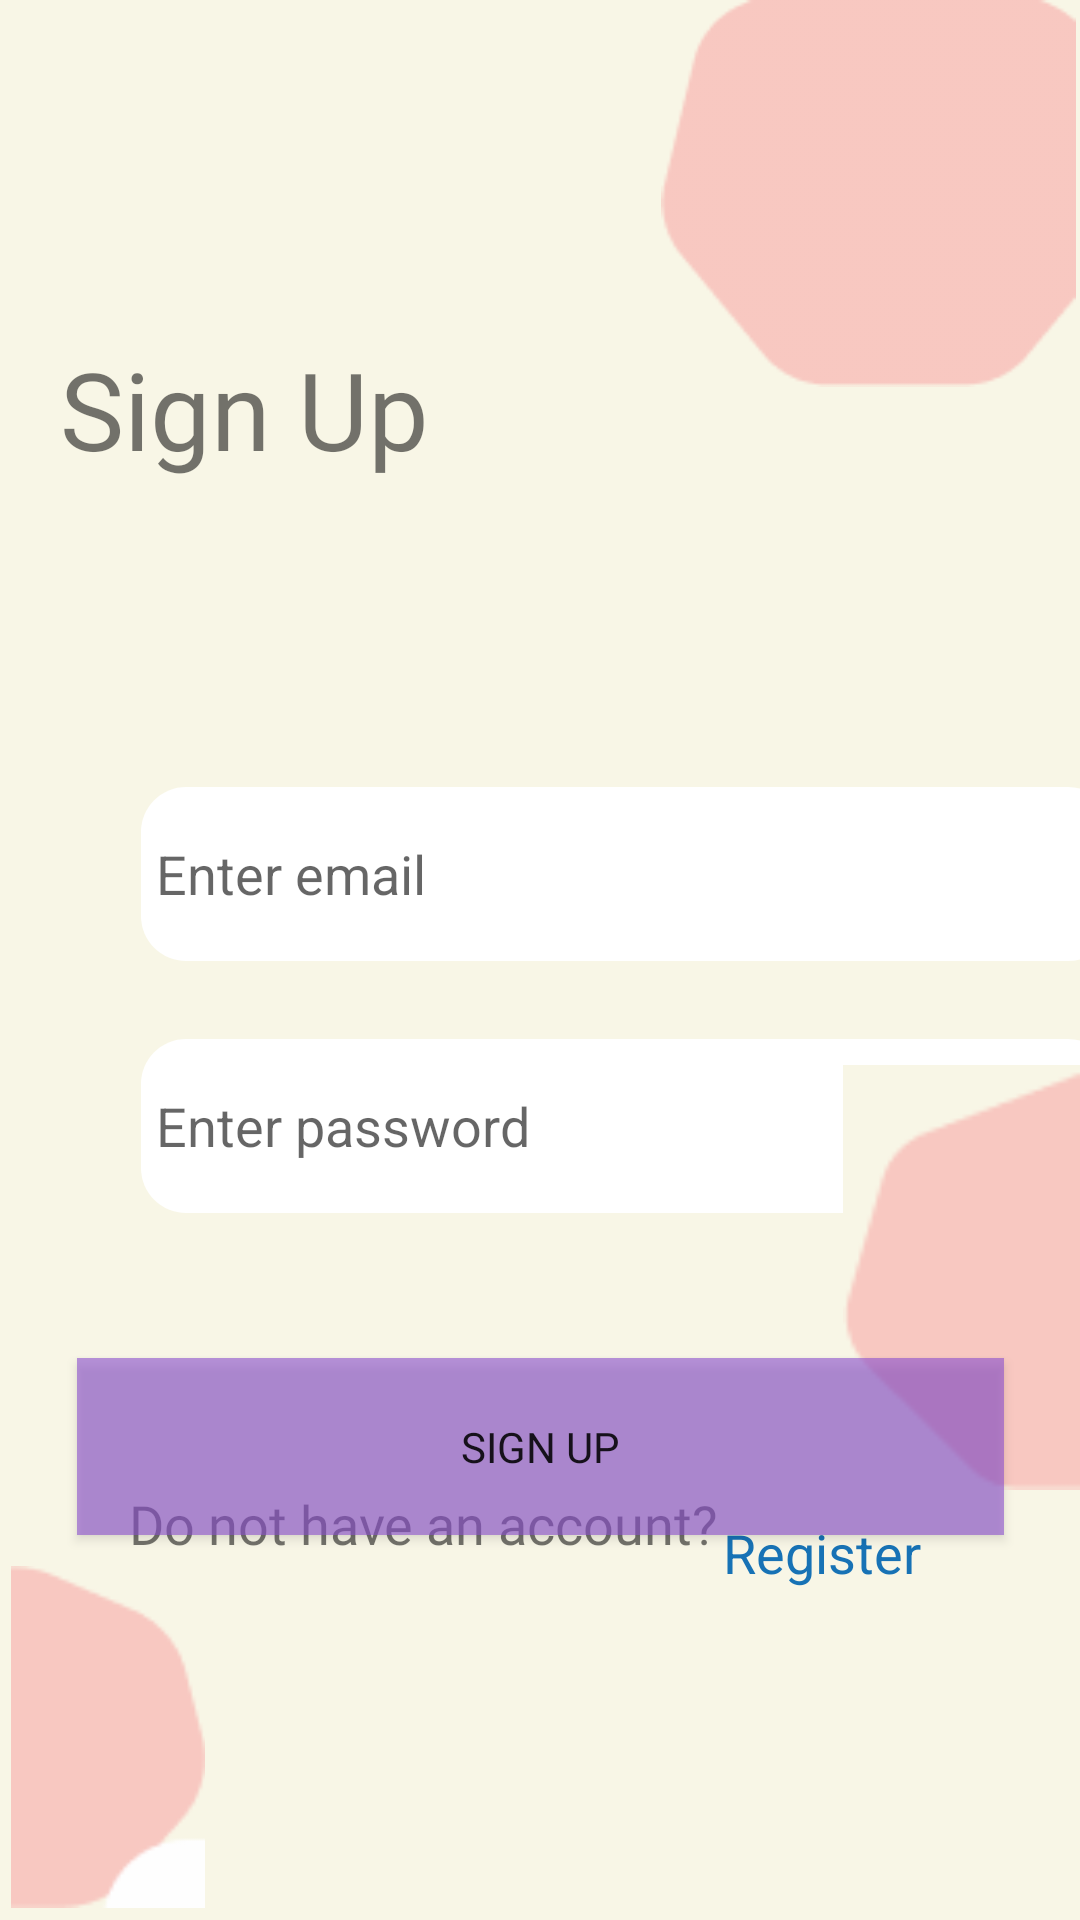

This screen was rendered from an Android layout file. Write that file and the resources it references.
<!-- AndroidManifest.xml: application theme Theme.SavedJob -->
<!-- res/layout/activity_sign_in.xml -->
<?xml version="1.0" encoding="utf-8"?>
<androidx.constraintlayout.widget.ConstraintLayout xmlns:android="http://schemas.android.com/apk/res/android"
    xmlns:app="http://schemas.android.com/apk/res-auto"
    xmlns:tools="http://schemas.android.com/tools"
    android:layout_width="match_parent"
    android:layout_height="match_parent"
    android:background="#F8F6E6"
    tools:context=".SignIn">

    <ImageView
        android:id="@+id/imageView8"
        android:layout_width="141dp"
        android:layout_height="129dp"
        app:layout_constraintEnd_toEndOf="parent"
        app:layout_constraintTop_toTopOf="parent"
        app:srcCompat="@drawable/poly6" />

    <LinearLayout
        android:id="@+id/linearLayout2"
        android:layout_width="409dp"
        android:layout_height="408dp"
        android:orientation="vertical"
        android:padding="20dp"
        app:layout_constraintBottom_toBottomOf="parent"
        app:layout_constraintEnd_toEndOf="parent"
        app:layout_constraintHorizontal_bias="0.0"
        app:layout_constraintStart_toStartOf="parent"
        app:layout_constraintTop_toTopOf="parent"
        app:layout_constraintVertical_bias="0.07">

        <TextView
            android:id="@+id/signUp"
            android:layout_width="wrap_content"
            android:layout_height="wrap_content"
            android:layout_weight="1"
            android:fontFamily="@font/poppins_black"
            android:gravity="center"
            android:lineSpacingExtra="-12sp"
            android:text="Sign Up"
            android:textSize="36sp" />

        <EditText
            android:id="@+id/loginEmail"
            android:layout_width="324dp"
            android:layout_height="58dp"
            android:layout_marginLeft="27dp"
            android:layout_marginTop="26dp"
            android:background="@drawable/round_edittext"
            android:ems="10"
            android:padding="5dip"
            android:hint="Enter email"
            android:textColor="#BF6E6D6B" />

        <EditText
            android:id="@+id/loginPassword"
            android:layout_width="324dp"
            android:layout_height="58dp"
            android:layout_marginLeft="27dp"
            android:layout_marginTop="26dp"
            android:background="@drawable/round_edittext"
            android:ems="10"
            android:padding="5dip"
            android:hint="Enter password"
            android:inputType="textPassword"
            android:textColor="#BF6E6D6B" />

    </LinearLayout>

    <Button
        android:id="@+id/signUpButton"
        android:layout_width="309dp"
        android:layout_height="59dp"
        android:layout_marginBottom="100dp"
        android:background="#998C51D0"
        android:fontFamily="@font/poppins_medium"
        android:text="Sign Up"
        app:layout_constraintBottom_toBottomOf="parent"
        app:layout_constraintEnd_toEndOf="parent"
        app:layout_constraintStart_toStartOf="parent"
        app:layout_constraintTop_toBottomOf="@+id/linearLayout2" />

    <TextView
        android:id="@+id/loginText"
        android:layout_width="wrap_content"
        android:layout_height="wrap_content"
        android:layout_marginBottom="120dp"
        android:fontFamily="@font/poppins_medium"
        android:text="Do not have an account?"
        android:textSize="18sp"
        app:layout_constraintBottom_toBottomOf="parent"
        app:layout_constraintEnd_toEndOf="parent"
        app:layout_constraintHorizontal_bias="0.264"
        app:layout_constraintStart_toStartOf="parent" />

    <TextView
        android:id="@+id/registerText"
        android:layout_width="83dp"
        android:layout_height="32dp"
        android:layout_marginEnd="36dp"
        android:text="Register"
        android:textColor="#1772B5"
        android:textSize="18sp"
        app:layout_constraintBottom_toBottomOf="parent"
        app:layout_constraintEnd_toEndOf="parent"
        app:layout_constraintTop_toTopOf="parent"
        app:layout_constraintVertical_bias="0.831" />

    <ImageView
        android:id="@+id/imageView13"
        android:layout_width="72dp"
        android:layout_height="114dp"
        android:layout_marginBottom="4dp"
        app:layout_constraintBottom_toBottomOf="parent"
        app:layout_constraintEnd_toEndOf="parent"
        app:layout_constraintHorizontal_bias="0.0"
        app:layout_constraintStart_toStartOf="parent"
        app:srcCompat="@drawable/poly7" />

    <ImageView
        android:id="@+id/imageView14"
        android:layout_width="79dp"
        android:layout_height="157dp"
        android:layout_weight="1"
        app:layout_constraintBottom_toBottomOf="parent"
        app:layout_constraintEnd_toEndOf="parent"
        app:layout_constraintTop_toTopOf="parent"
        app:layout_constraintVertical_bias="0.719"
        app:srcCompat="@drawable/polygon2" />


</androidx.constraintlayout.widget.ConstraintLayout>
<!-- resources referenced by this layout -->
<resources>
  <!-- drawable poly6: png bitmap (drawable, 1639 bytes) -->
  <!-- drawable poly7: png bitmap (drawable, 990 bytes) -->
  <!-- drawable polygon2: png bitmap (drawable, 823 bytes) -->
  <!-- drawable round_edittext (drawable) -->
  <?xml version="1.0" encoding="utf-8"?>
  <shape xmlns:android="http://schemas.android.com/apk/res/android">
      android:shape="rectangle"
      android:padding="15dp">
  
      <solid android:color="#FFFFFF" />
      <corners
          android:bottomRightRadius="15dp"
          android:bottomLeftRadius="15dp"
          android:topLeftRadius="15dp"
          android:topRightRadius="15dp" />
  </shape>
  <style name="Theme.SavedJob" parent="Theme.AppCompat.Light.NoActionBar">
          
          <item name="colorPrimary">@color/purple_500</item>
          <item name="colorPrimaryDark">@color/purple_700</item>
          <item name="colorAccent">@color/teal_200</item>
          
      </style>
  <color name="purple_500">#FF6200EE</color>
  <color name="purple_700">#FF3700B3</color>
  <color name="teal_200">#FF03DAC5</color>
</resources>
